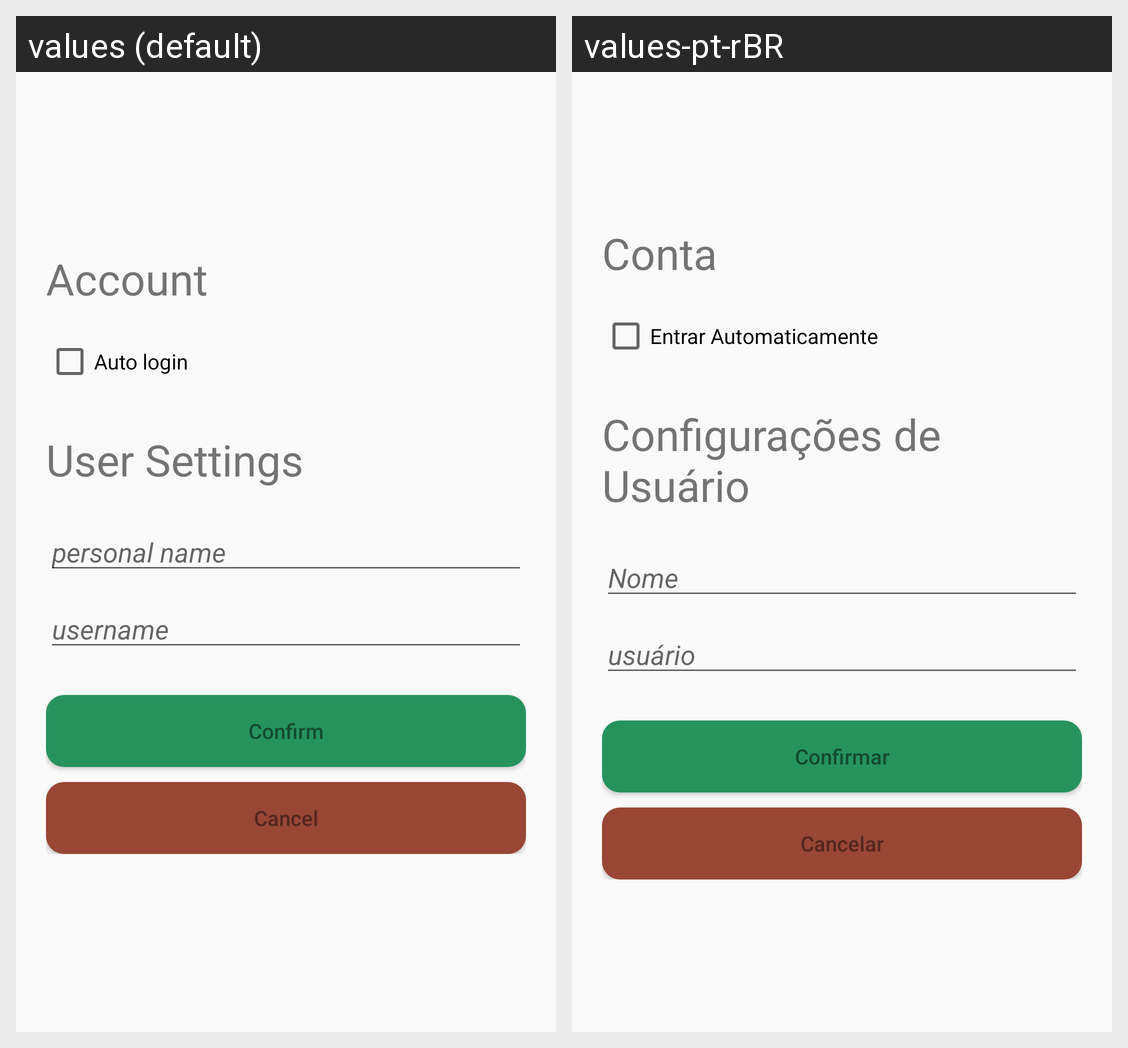

Locale-by-locale string values for the Android screen shown in this grid:
Android screen res/layout/activity_manage_account.xml rendered under 2 locales, left to right: values (default), values-pt-rBR. Device: Nexus 5 (rendered at 1080×1920; each locale shown at half size, 540×960, under a caption strip naming it); theme AppTheme2.
Strings drawn on this screen, with the default value and each locale's value (text and hints the layout hard-codes, and strings that could not be matched under every locale, appear in the picture but are not listed):

text_account_title
  values: Account
  values-pt-rBR: Conta

check_auto_login
  values: Auto login
  values-pt-rBR: Entrar Automaticamente

text_user_settings
  values: User Settings
  values-pt-rBR: Configurações de Usuário

hint_name
  values: personal name
  values-pt-rBR: Nome

hint_username
  values: username
  values-pt-rBR: usuário

button_confirm
  values: Confirm
  values-pt-rBR: Confirmar

button_cancel
  values: Cancel
  values-pt-rBR: Cancelar
